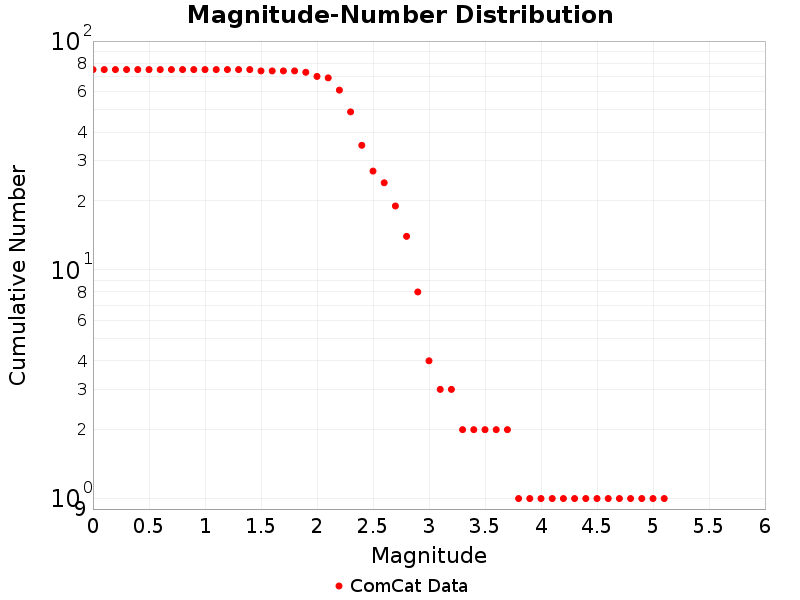

Source data for this figure (header and first rows):
Magnitude, ComCat Data
0.0, 75.0
0.1, 75.0
0.2, 75.0
0.3, 75.0
0.4, 75.0
0.5, 75.0
0.6, 75.0
0.7, 75.0
0.8, 75.0
0.9, 75.0
1.0, 75.0
1.1, 75.0
1.2, 75.0
1.3, 75.0
1.4, 75.0
1.5, 74.0
1.6, 74.0
1.7, 74.0
1.8, 74.0
1.9, 73.0
2.0, 70.0
2.1, 69.0
2.2, 61.0
2.3, 49.0
2.4, 35.0
2.5, 27.0
2.6, 24.0
2.7, 19.0
2.8, 14.0
2.9, 8.0
3.0, 4.0
3.1, 3.0
3.2, 3.0
3.3, 2.0
3.4, 2.0
3.5, 2.0
3.6, 2.0
3.7, 2.0
3.8, 1.0
3.9, 1.0
4.0, 1.0
4.1, 1.0
4.2, 1.0
4.3, 1.0
4.4, 1.0
4.5, 1.0
4.6, 1.0
4.7, 1.0
4.8, 1.0
4.9, 1.0
5.0, 1.0
5.1, 1.0
5.2, 0.0
5.3, 0.0
5.4, 0.0
5.5, 0.0
5.6, 0.0
5.7, 0.0
5.8, 0.0
5.9, 0.0
... 29 more rows
